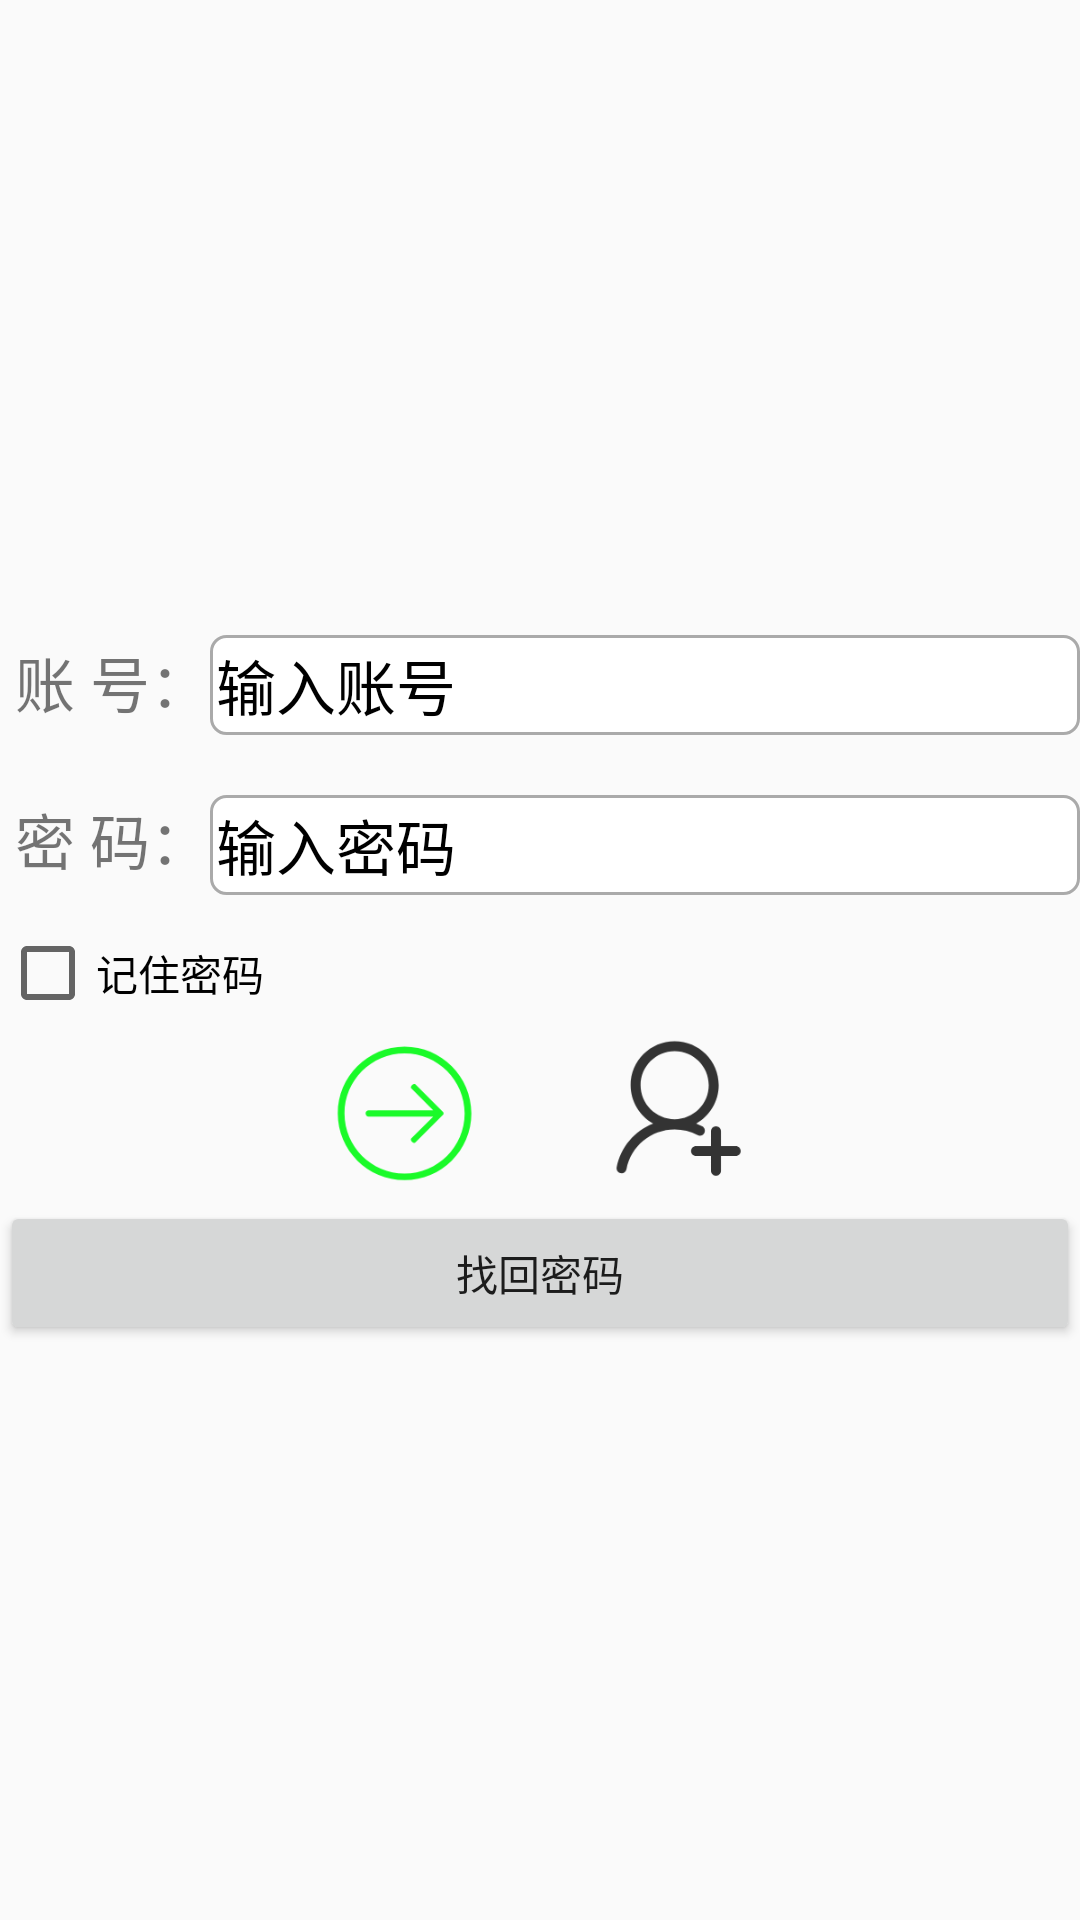

Produce the Android XML layout that renders to this screen, including the resource entries it uses.
<!-- AndroidManifest.xml: application theme Theme.Yolov8Detect -->
<!-- res/layout/activity_login.xml -->
<?xml version="1.0" encoding="utf-8"?>
<LinearLayout xmlns:android="http://schemas.android.com/apk/res/android"
    android:orientation="vertical"
    android:layout_width="match_parent"
    android:layout_height="match_parent"
    android:gravity="center_vertical">


























    <LinearLayout
        android:layout_width="match_parent"
        android:layout_height="wrap_content"
        android:orientation="horizontal"
        android:layout_marginTop="20dp"
        android:layout_marginStart="5dp">

        <TextView
            android:id="@+id/tv_id"
            android:layout_width="wrap_content"
            android:layout_height="wrap_content"
            android:text="@string/id"
            android:textSize="20dp"/>
        <EditText
            android:id="@+id/edittext_id"
            android:layout_width="match_parent"
            android:layout_height="wrap_content"
            android:background="@drawable/edittext_norm"
            android:hint="输入账号"
            android:textSize="20dp"
            android:inputType="text"
            android:textColor="@color/black"
            android:textColorHint="@color/black"/>

    </LinearLayout>

    <LinearLayout
        android:layout_width="match_parent"
        android:layout_height="wrap_content"
        android:orientation="horizontal"
        android:layout_marginTop="20dp"
        android:layout_marginStart="5dp">

        <TextView
            android:id="@+id/tv_pws"
            android:layout_width="wrap_content"
            android:layout_height="match_parent"
            android:text="@string/pws"
            android:textSize="20dp"/>
        <EditText
            android:id="@+id/edittext_pws"
            android:layout_width="match_parent"
            android:layout_height="wrap_content"
            android:background="@drawable/edittext_norm"
            android:hint="@string/hint_text"
            android:textSize="20dp"
            android:inputType="textPassword"
            android:textColor="@color/black"
            android:textColorHint="@color/black"/>

    </LinearLayout>

    <CheckBox
        android:id="@+id/ck_remember"
        android:layout_width="wrap_content"
        android:layout_height="wrap_content"
        android:text="记住密码"
        android:layout_marginTop="10dp"/>

    <LinearLayout
        android:layout_width="wrap_content"
        android:layout_height="wrap_content"
        android:layout_gravity="center">

        <Button
            android:id="@+id/btn_login"
            android:layout_width="@dimen/image_button_size"
            android:layout_height="@dimen/image_button_size"
            android:gravity="center"
            android:layout_gravity="center"
            android:background="@drawable/login"/>

        <Button
            android:id="@+id/btn_register"
            android:layout_width="@dimen/image_button_size"
            android:layout_height="@dimen/image_button_size"
            android:background="@drawable/regeister"
            android:layout_marginLeft="30dp"/>
    </LinearLayout>



    <Button
        android:id="@+id/btn_find_pws"
        android:layout_width="match_parent"
        android:layout_height="wrap_content"
        android:text="找回密码"
        android:gravity="center"
        />






</LinearLayout>
<!-- resources referenced by this layout -->
<resources>
  <dimen name="image_button_size">60sp</dimen>
  <!-- drawable edittext_norm (drawable) -->
  <?xml version="1.0" encoding="utf-8"?>
  <shape xmlns:android="http://schemas.android.com/apk/res/android">
      
      <solid android:color="#ffffff" />
  
      <stroke
          android:width="1dp"
          android:color="#aaaaaa" />
  
      <corners android:radius="5dp" />
  
      <padding
          android:bottom="2dp"
          android:left="2dp"
          android:right="2dp"
          android:top="2dp"/>
  
  </shape>
  <!-- drawable login: png bitmap (drawable, 7957 bytes) -->
  <!-- drawable regeister: png bitmap (drawable, 6617 bytes) -->
  <string name="Login_mes">验证码登录</string>
  <string name="Login_pws">密码登录</string>
  <string name="hint_text">输入密码</string>
  <string name="id">账 号：</string>
  <string name="pws">密 码：</string>
  <style name="Theme.Yolov8Detect" parent="Theme.MaterialComponents.DayNight.DarkActionBar.Bridge">
          
          <item name="colorPrimary">@color/purple_500</item>
          <item name="colorPrimaryVariant">@color/purple_700</item>
          <item name="colorOnPrimary">@color/white</item>
          
          <item name="colorSecondary">@color/teal_200</item>
          <item name="colorSecondaryVariant">@color/teal_700</item>
          <item name="colorOnSecondary">@color/black</item>
          
          <item name="android:statusBarColor">?attr/colorPrimaryVariant</item>
          
      </style>
  <!-- not gathered from this repository: default colours our renderer supplied (Android Studio template values) -->
  <color name="purple_500">#FF6200EE</color>
  <color name="purple_700">#FF3700B3</color>
  <color name="teal_200">#FF03DAC5</color>
  <color name="teal_700">#FF018786</color>
  <color name="black">#FF000000</color>
  <color name="white">#FFFFFFFF</color>
</resources>
